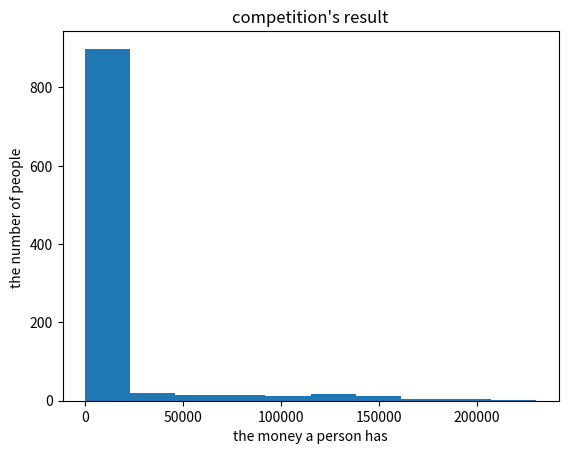

This chart was generated by the following Python code:
#!/usr/bin/env python
# coding: utf-8

# In[117]:


import random
import numpy as np
import matplotlib.pyplot as plt
 
n=1000                           # number of people
k=2000                           # round of paper scissor stone
m=10000                          # money the people have at the start
p=2000                           # the price of win/lose a game
R=np.zeros(n)+1                  # (setting)
N=np.zeros(n)+m                  # money the people have at the start in array mode
while k>=0:                      # the battle has begun!!
    if np.size(N)>=2:            # there must be at least two people to play
        while np.sum(R)!=0:      # decide the result of the game
            for battle in range(0,np.size(N)):
                R[battle]=random.randint(-1,1)
        N=N+R*p
        index=np.where(N<p)      # find the people who does not have enough money to play the next game
        N=np.delete(N,index)     # eliminate!!
        R=np.zeros(np.size(N))+1 # prepare for the mext game
    k=k-1                       
for U in range(0,n-np.size(N)):  # add the people who was eliminated back
    N=np.append(N,0)
plt.hist(N)                      # plot the graph
plt.xlabel('the money a person has')
plt.ylabel('the number of people ')
plt.title("competition's result")


# In[ ]:


print(np.size(R))


# In[ ]:




